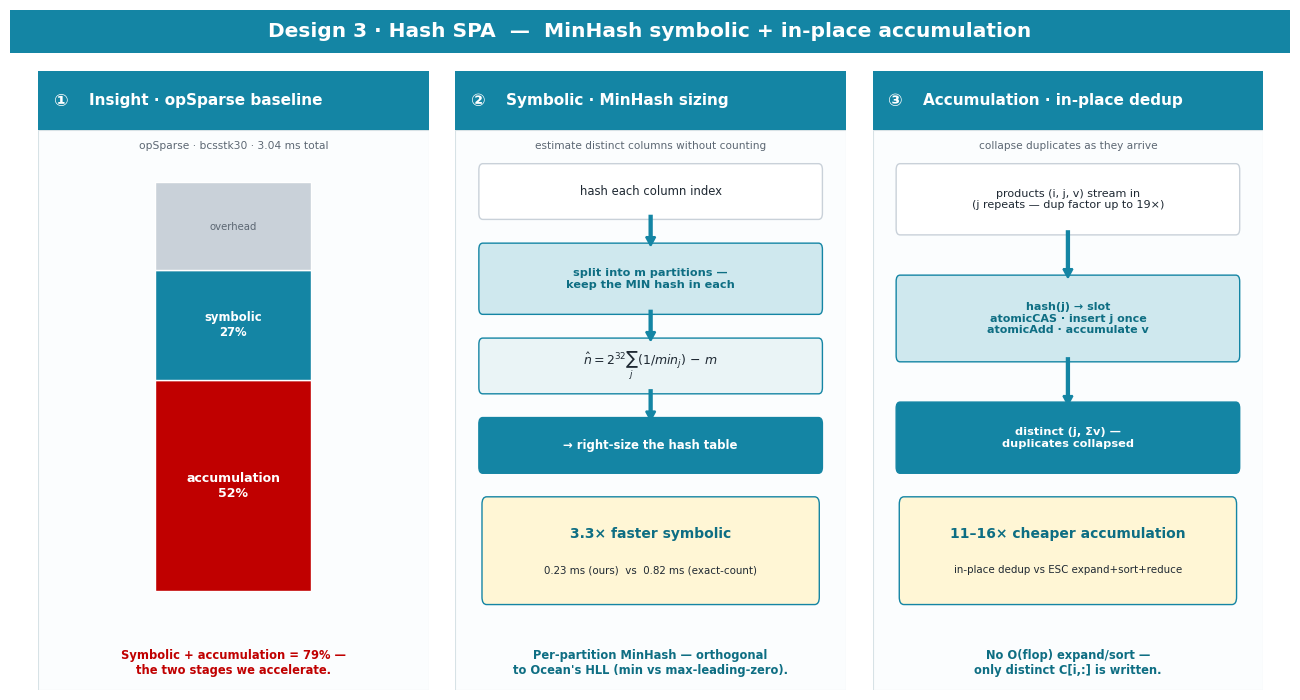

This chart was generated by the following Python code:
#!/usr/bin/env python3
"""Design 3 (Hash) slide v2 — clearer MinHash + in-place dedup.

  ① Insight     — opSparse baseline: symbolic (teal) + accumulation (red) = 79%
  ② Symbolic    — MinHash: per-partition MIN-hash → estimate; 3.3x faster than
                  exact-count, orthogonal to HLL
  ③ Accumulation — in-place dedup: atomicCAS / atomicAdd collapse duplicates;
                  11-16x cheaper than sort-based ESC

Single 16:9 composite. Output: fig/hash_design_slide.{png,pdf}.
"""
import os
import matplotlib.pyplot as plt
from matplotlib.patches import FancyBboxPatch, Rectangle, FancyArrow

TEAL, RED, GRAY = "#1485A4", "#C00000", "#C9D1D9"
TEAL_LT, TEAL_D, INK, MUTED, YEL = "#CFE8EE", "#0E6E83", "#1F2933", "#5C6773", "#FFF6D5"
plt.rcParams.update({"font.family": "DejaVu Sans", "axes.edgecolor": "none"})


def header(ax, tag, title):
    ax.add_patch(Rectangle((0, 0.905), 1, 0.095, fc=TEAL, ec="none", zorder=2))
    ax.text(0.04, 0.952, tag, transform=ax.transAxes, fontsize=12.5, color="white",
            fontweight="bold", va="center")
    ax.text(0.13, 0.952, title, transform=ax.transAxes, fontsize=11, color="white",
            fontweight="bold", va="center")
    ax.add_patch(Rectangle((0, 0), 1, 0.905, fc="#FBFDFE", ec="#D7E2E6", lw=0.8, zorder=1))


def step(ax, y, label, fc, ec=GRAY, tc=INK, h=0.085, fs=8.4, bold=False, w=0.86):
    ax.add_patch(FancyBboxPatch(((1 - w) / 2, y), w, h, boxstyle="round,pad=0.010",
                                fc=fc, ec=ec, lw=1.0, zorder=3))
    ax.text(0.50, y + h / 2, label, ha="center", va="center", fontsize=fs,
            color=tc, fontweight="bold" if bold else "normal", zorder=4)


def vflow(ax, boxes, y_top=0.84, y_bot=0.36):
    """Stack boxes top→bottom with downward arrows in the gaps."""
    n = len(boxes)
    total_h = sum(b["h"] for b in boxes)
    gap = (y_top - y_bot - total_h) / (n - 1) if n > 1 else 0.0
    y = y_top
    for i, b in enumerate(boxes):
        y -= b["h"]
        step(ax, y, b["label"], b["fc"], ec=b.get("ec", GRAY), tc=b.get("tc", INK),
             h=b["h"], fs=b.get("fs", 8.4), bold=b.get("bold", False))
        if i < n - 1:
            ax.add_patch(FancyArrow(0.50, y - 0.004, 0.0, -(gap - 0.010), width=0.006,
                                    head_width=0.024, head_length=min(0.014, gap / 2),
                                    color=TEAL, lw=1.4, length_includes_head=True, zorder=4))
        y -= gap


def callout(ax, y, h, big, small):
    ax.add_patch(FancyBboxPatch((0.08, y), 0.84, h, boxstyle="round,pad=0.012",
                                fc=YEL, ec=TEAL, lw=1.0, zorder=3))
    ax.text(0.50, y + h * 0.64, big, ha="center", fontsize=10, color=TEAL_D,
            fontweight="bold", zorder=4)
    ax.text(0.50, y + h * 0.26, small, ha="center", fontsize=7.4, color=INK, zorder=4)


def caption(ax, text, color, y=0.045):
    ax.text(0.5, y, text, transform=ax.transAxes, ha="center", va="center",
            fontsize=8.3, color=color, fontweight="bold")


# ---------------------------------------------------------- column 1: opSparse baseline
def col_baseline(ax):
    header(ax, "①", "Insight · opSparse baseline")
    ACC, SYM, OH = 51.7, 26.8, 21.5
    y0, H = 0.16, 0.66
    ya = y0 + H * ACC / 100
    ys = ya + H * SYM / 100
    ax.add_patch(Rectangle((0.30, y0), 0.40, H * ACC / 100, fc=RED, ec="white", lw=1.0, zorder=3))
    ax.add_patch(Rectangle((0.30, ya), 0.40, H * SYM / 100, fc=TEAL, ec="white", lw=1.0, zorder=3))
    ax.add_patch(Rectangle((0.30, ys), 0.40, H * OH / 100, fc=GRAY, ec="white", lw=1.0, zorder=3))
    ax.text(0.50, y0 + H * ACC / 200, f"accumulation\n{ACC:.0f}%", ha="center", va="center",
            color="white", fontsize=9, fontweight="bold", zorder=4)
    ax.text(0.50, ya + H * SYM / 200, f"symbolic\n{SYM:.0f}%", ha="center", va="center",
            color="white", fontsize=8.4, fontweight="bold", zorder=4)
    ax.text(0.50, ys + H * OH / 200, "overhead", ha="center", va="center",
            color=MUTED, fontsize=7.3, zorder=4)
    ax.text(0.50, 0.875, "opSparse · bcsstk30 · 3.04 ms total", ha="center",
            fontsize=7.7, color=MUTED)
    caption(ax, "Symbolic + accumulation = 79% —\nthe two stages we accelerate.", RED)


# ---------------------------------------------------------- column 2: MinHash
def col_minhash(ax):
    header(ax, "②", "Symbolic · MinHash sizing")
    ax.text(0.5, 0.875, "estimate distinct columns without counting", ha="center",
            fontsize=7.6, color=MUTED)
    vflow(ax, [
        dict(label="hash each column index", fc="white", h=0.070),
        dict(label="split into m partitions —\nkeep the MIN hash in each",
             fc=TEAL_LT, ec=TEAL, tc=TEAL_D, h=0.095, bold=True, fs=8.1),
        dict(label=r"$\hat n = 2^{32}\sum_j(1/min_j)\,-\,m$", fc="#EAF4F6", ec=TEAL, h=0.070, fs=9),
        dict(label="→ right-size the hash table", fc=TEAL, ec=TEAL, tc="white", h=0.070, bold=True),
    ])
    callout(ax, 0.15, 0.15, "3.3× faster symbolic", "0.23 ms (ours)  vs  0.82 ms (exact-count)")
    caption(ax, "Per-partition MinHash — orthogonal\nto Ocean's HLL (min vs max-leading-zero).", TEAL_D)


# ---------------------------------------------------------- column 3: in-place dedup
def col_dedup(ax):
    header(ax, "③", "Accumulation · in-place dedup")
    ax.text(0.5, 0.875, "collapse duplicates as they arrive", ha="center",
            fontsize=7.6, color=MUTED)
    vflow(ax, [
        dict(label="products (i, j, v) stream in\n(j repeats — dup factor up to 19×)",
             fc="white", h=0.095, fs=8.0),
        dict(label="hash(j) → slot\natomicCAS · insert j once\natomicAdd · accumulate v",
             fc=TEAL_LT, ec=TEAL, tc=TEAL_D, h=0.120, bold=True, fs=8.0),
        dict(label="distinct (j, Σv) —\nduplicates collapsed",
             fc=TEAL, ec=TEAL, tc="white", h=0.095, bold=True, fs=8.2),
    ])
    callout(ax, 0.15, 0.15, "11–16× cheaper accumulation", "in-place dedup vs ESC expand+sort+reduce")
    caption(ax, "No O(flop) expand/sort —\nonly distinct C[i,:] is written.", TEAL_D)


def main():
    fig = plt.figure(figsize=(12.8, 7.2), facecolor="white")
    at = fig.add_axes([0, 0.93, 1, 0.06]); at.axis("off")
    at.add_patch(Rectangle((0, 0), 1, 1, fc=TEAL, ec="none", transform=at.transAxes))
    at.text(0.5, 0.5, "Design 3 · Hash SPA  —  MinHash symbolic + in-place accumulation",
            transform=at.transAxes, ha="center", va="center", fontsize=14.5,
            color="white", fontweight="bold")
    for ax, fn in zip(
            [fig.add_axes([0.022 + i * 0.326, 0.045, 0.305, 0.86]) for i in range(3)],
            [col_baseline, col_minhash, col_dedup]):
        ax.set_xlim(0, 1); ax.set_ylim(0, 1); ax.set_xticks([]); ax.set_yticks([])
        fn(ax)
    os.makedirs("fig", exist_ok=True)
    for ext in ("png", "pdf"):
        fig.savefig(f"fig/hash_design_slide.{ext}", dpi=200, bbox_inches="tight", facecolor="white")
    print("wrote fig/hash_design_slide.{png,pdf}")


if __name__ == "__main__":
    main()
